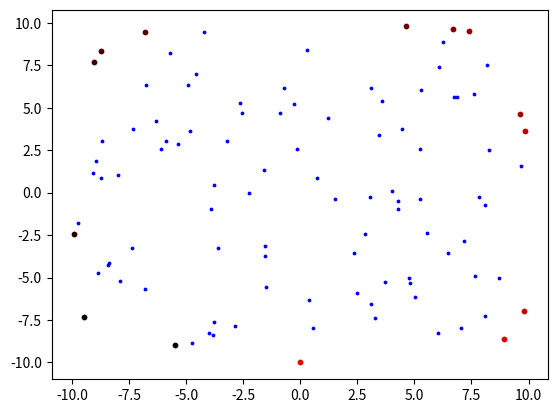
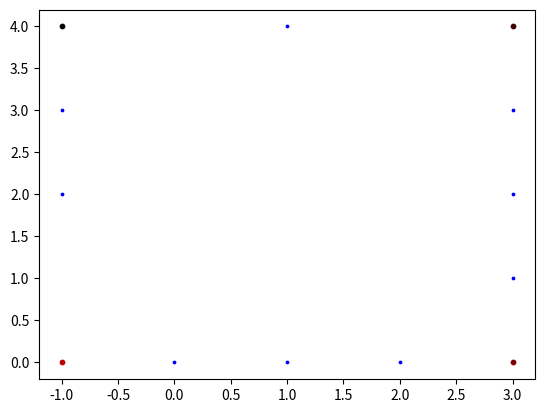

These charts were generated, in order, by the following Python code:
import numpy as np
import matplotlib.pyplot as plt

def xyz_to_hex(c):
    cmap = {0 : "0", 1 : "1", 2 : "2", 3 : "3", 4 : "4", 5 : "5", 6 : "6", 7 : "7", 8 : "8", 9 : "9",
            10 : "A", 11 : "B", 12 : "C", 13 : "D", 14 : "E", 15 : "F"}
    x = "".join(cmap[s] for s in divmod(c[0], 16))
    y = "".join(cmap[s] for s in divmod(c[1], 16))
    z = "".join(cmap[s] for s in divmod(c[2], 16))
    return "#" + x + y + z

def cos_dot(p1, p2):
    # calculates the cosine of the angle with the dot-product formula, assumes p1 lies to the left of p2

    numerator =  (p2[0] - p1[0]) ** 2
    denominator = np.sqrt( (p2[0] - p1[0])**2 ) * np.sqrt( (p2[0] - p1[0])**2 + (p2[1] - p1[1])**2 )

    return numerator / denominator

def compute_angle(p1, p2): # returns cosine of angle
    if p1[1] == p2[1]:
        if p1[0] < p2[0]: return -1
        else: return 1 # this case does not happen since we pick the left-most starting point

    if p1[0] < p2[0]:
        return -cos_dot(p1, p2)
    elif p1[0] == p2[0]:
        return 0
    else:
        return cos_dot(p1, (p2[0] + 2*(p1[0] - p2[0]), p2[1]))
    

def sort_helper(p1, p2):
    if p1 == p2: return (10000,0) # we want the initial point (p1) to be last
    angle = compute_angle(p1, p2)
    dist = abs(p1[0] - p2[0]) + abs(p1[1] - p2[1])
    return -angle, -dist

def right_turn(stack):
    if len(stack) < 3: return True
    p,q,s = stack[-3], stack[-2], stack[-1]
    cross_z = (p[0] - q[0])*(s[1] - q[1]) - (p[1] - q[1])*(s[0] - q[0])
    return True if cross_z > 0 else False

def graham_scan(points):
    '''
        Input:
            - points [(float, float)] : list of points to calculate the convex hull of.
        
        Output:
            - points of the convex hull sorted in clockwise order
    '''
    # find lowest point, if several lowest points, pick the most left one
    p_start = sorted(points, key = lambda p : (p[1], p[0]))[0]

    # sort points in order of polar angle with p_start. If several points with the same angle, sort by distance to p_start
    points.sort(key = lambda p : sort_helper(p_start, p))
    # return p_start, points # debug

    stack = []
    for i, p in enumerate(points):
        while len(stack) > 1 and not right_turn(stack + [p]):
            stack.pop()
        stack.append(p)
    
    return stack

def test_method(points, method=graham_scan):
    hull = graham_scan(points)
    hull_colors = [xyz_to_hex((round(255 * i / len(hull)),0,0)) for i in range(len(hull))]
    print(hull)
    plt.figure()
    for p in points:
        plt.scatter(p[0], p[1], c='blue', s=3)
    for i,p in enumerate(hull):
        plt.scatter(p[0], p[1], color=hull_colors[i], s=10) # overwrite previous point
    plt.show() 

'''#test sorting
if __name__ == '__main__':
    #points = [(np.random.uniform(-10, 10), np.random.uniform(-9, 10)) for _ in range(100)] + [(0, -10)]
    points = [(0,0), (1,1), (2,2), (3,3)]
    colors = [( 0, 0, round(255 * x / len(points)) ) for x in range(len(points))]
    colors = [xyz_to_hex(c) for c in colors]

    plt.figure(1)
    for i in range(len(points)):
        plt.scatter(points[i][0], points[i][1], color=colors[i])
    plt.show()

    sorted_points = graham_scan(points)[1]
    plt.figure(2)
    for i in range(len(sorted_points)):
        plt.scatter(sorted_points[i][0], sorted_points[i][1], color=colors[i])
    plt.show()
'''

if __name__ == '__main__':
    points = [(np.random.uniform(-10, 10), np.random.uniform(-9, 10)) for _ in range(100)] + [(0, -10)]
    test_method(points, graham_scan)

    points = [(0,0), (1, 0), (2, 0), (3, 0), (3, 1), (3,2), (3,3), (3, 4), (1,4), (-1, 4), (-1, 3), (-1, 2), (-1,0)]
    test_method(points, graham_scan)
